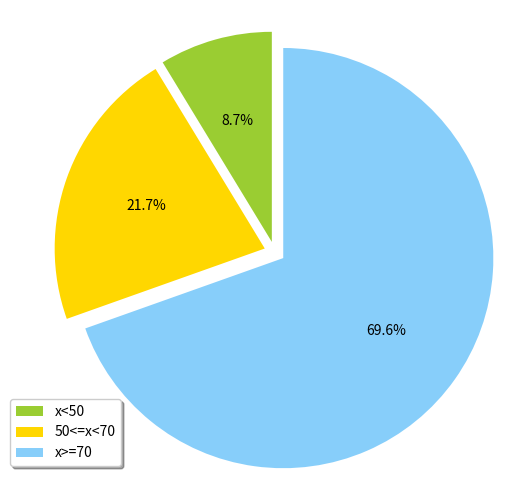

Python code for this plot:
from pylab import *
import matplotlib.pyplot as plt

# make a square figure and axes
figure(1, figsize=(6,6))
ax = axes([0.1, 0.1, 0.8, 0.8])

# The slices will be ordered and plotted counter-clockwise.
labels = ['x<50', '50<=x<70', 'x>=70']
fracs = [8.695652174, 21.73913043, 69.56521739]
explode=(0.05, 0.05, 0.05)
colors = ['yellowgreen', 'gold', 'lightskyblue']

patches = pie(fracs, explode=explode, autopct='%1.1f%%', colors=colors, startangle=90)
#, texts = 
#title('SUS reponses', bbox={'facecolor':'0.8', 'pad':5})
#plt.legend(patches, labels, loc="best")

#plt.pie(sizes, colors=colors, shadow=True)
plt.axis('equal')
plt.legend(labels, loc=(-0.05, 0.05), shadow=True)
#plt.savefig(name)

plt.savefig('sus_responses.pdf')

show()

"""
labels = [r'Rayos X (88.4 %)', r'RMN en solucion (10.6 %)', 
r'Microscopia electronica (0.7 %)', r'Otros (0.3 %)']
sizes = [88.4, 10.6, 0.7, 0.3]
colors = ['yellowgreen', 'gold', 'lightskyblue', 'lightcoral']
patches, texts = plt.pie(sizes, colors=colors, startangle=90)
plt.legend(patches, labels, loc="best")
# Set aspect ratio to be equal so that pie is drawn as a circle.
plt.axis('equal')

"""
